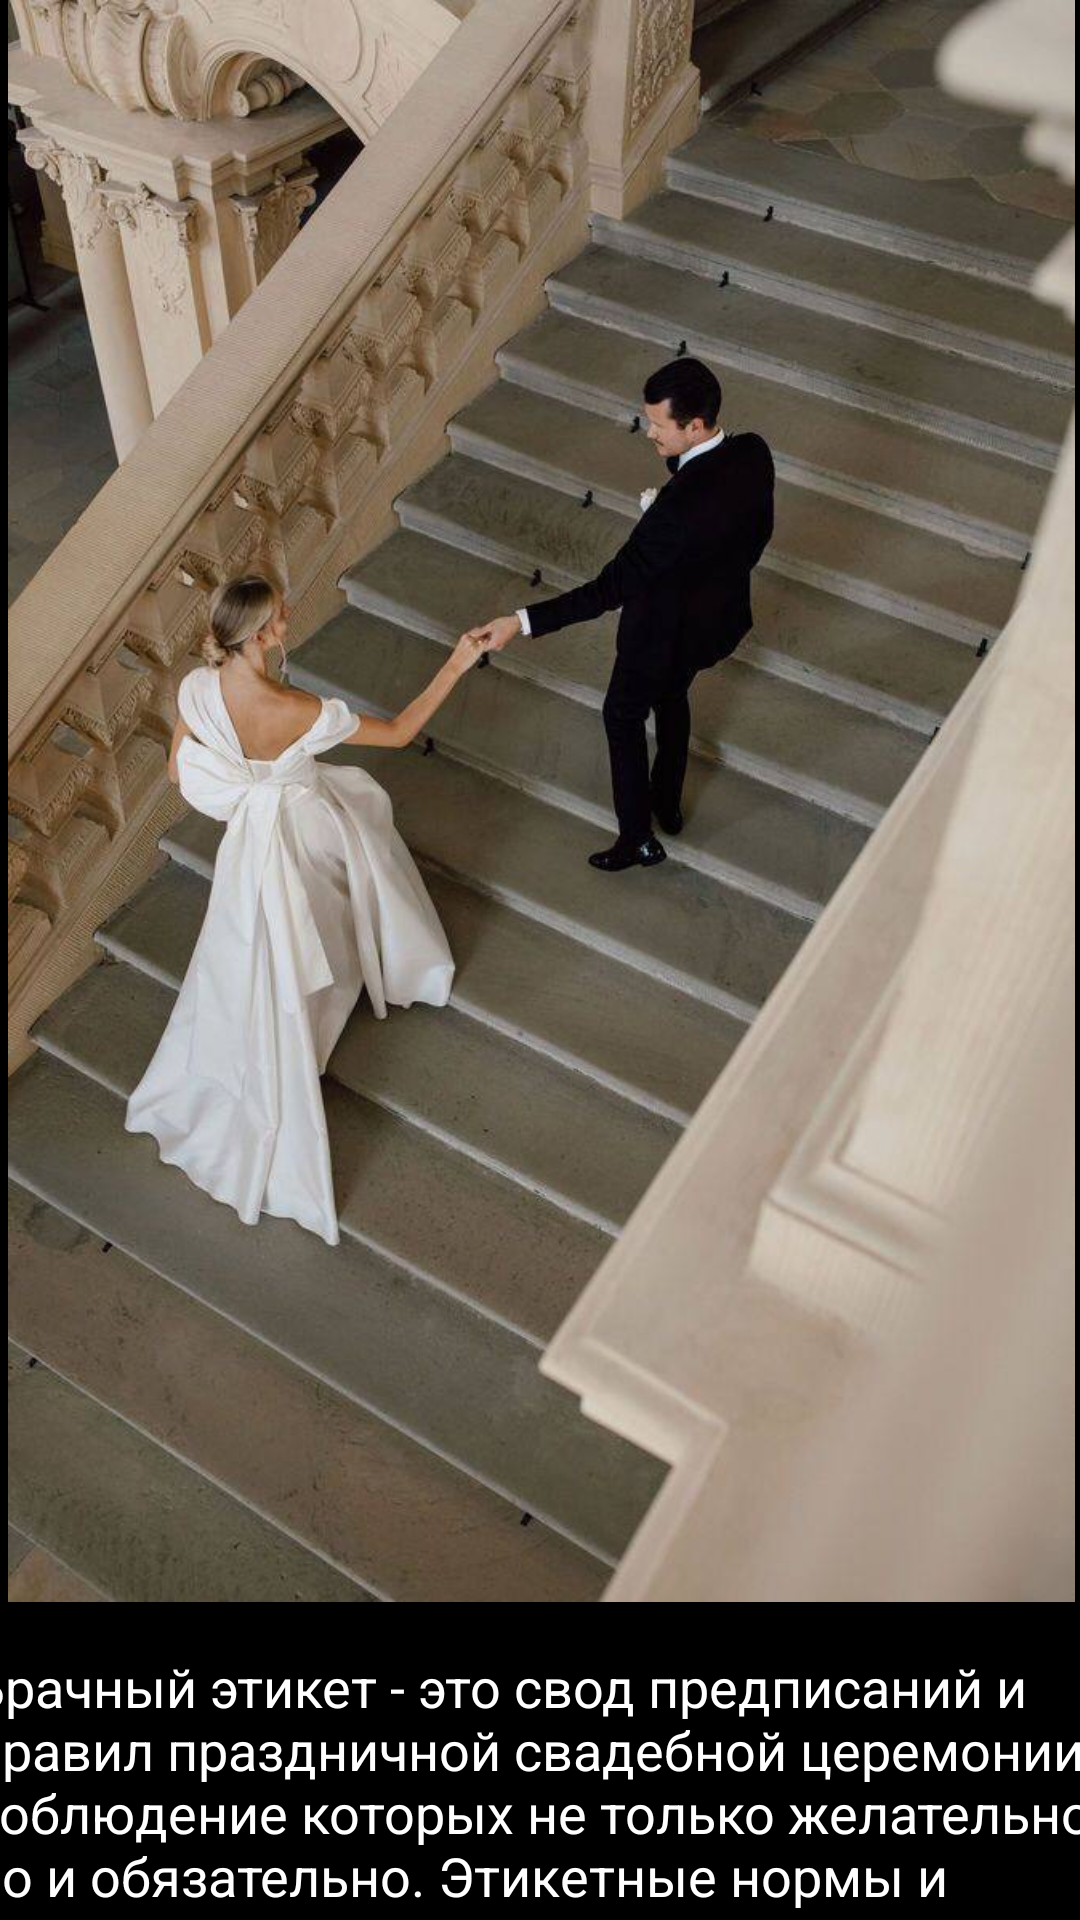

Write the Android layout XML for this screen, with the resource values it uses.
<!-- AndroidManifest.xml: application theme Theme.Etiquette -->
<!-- res/layout/activity_brak.xml -->
<?xml version="1.0" encoding="utf-8"?>
<androidx.constraintlayout.widget.ConstraintLayout xmlns:android="http://schemas.android.com/apk/res/android"
    xmlns:app="http://schemas.android.com/apk/res-auto"
    xmlns:tools="http://schemas.android.com/tools"
    android:layout_width="match_parent"
    android:layout_height="match_parent"
    tools:context=".BrakActivity"
    android:background="@color/black">

    <TextView
        android:textColor="@color/white"
        android:id="@+id/textView5"
        android:layout_width="383dp"
        android:layout_height="165dp"
        android:layout_marginStart="8dp"
        android:layout_marginTop="16dp"
        android:layout_marginEnd="8dp"
        android:text="@string/brak"
        android:textSize="18sp"
        app:layout_constraintEnd_toEndOf="parent"
        app:layout_constraintHorizontal_bias="0.466"
        app:layout_constraintStart_toStartOf="parent"
        app:layout_constraintTop_toBottomOf="@+id/imageView" />

    <ImageView
        android:id="@+id/imageView"
        android:layout_width="411dp"
        android:layout_height="534dp"
        app:layout_constraintEnd_toEndOf="parent"
        app:layout_constraintStart_toStartOf="parent"
        app:layout_constraintTop_toTopOf="parent"
        app:srcCompat="@drawable/brack" />
</androidx.constraintlayout.widget.ConstraintLayout>
<!-- resources referenced by this layout -->
<resources>
  <color name="black">#FF000000</color>
  <color name="white">#FFFFFFFF</color>
  <!-- drawable brack: jpg bitmap (drawable, 76040 bytes) -->
  <string name="brak">Брачный этикет - это свод предписаний и правил праздничной свадебной церемонии, соблюдение которых не только желательно, но и обязательно. Этикетные нормы и правила касаются приглашений, одежды, подарков, цветов, самой свадебной церемонии, а также праздничного ужина. </string>
  <style name="Theme.Etiquette" parent="Theme.MaterialComponents.DayNight.DarkActionBar">
          
          <item name="colorPrimary">@color/purple_500</item>
          <item name="colorPrimaryVariant">@color/purple_700</item>
          <item name="colorOnPrimary">@color/white</item>
          
          <item name="colorSecondary">@color/teal_200</item>
          <item name="colorSecondaryVariant">@color/teal_700</item>
          <item name="colorOnSecondary">@color/black</item>
          
          <item name="android:statusBarColor">?attr/colorPrimaryVariant</item>
          
      </style>
  <color name="purple_500">#FF6200EE</color>
  <color name="purple_700">#FF3700B3</color>
  <color name="teal_200">#FF03DAC5</color>
  <color name="teal_700">#FF018786</color>
</resources>
